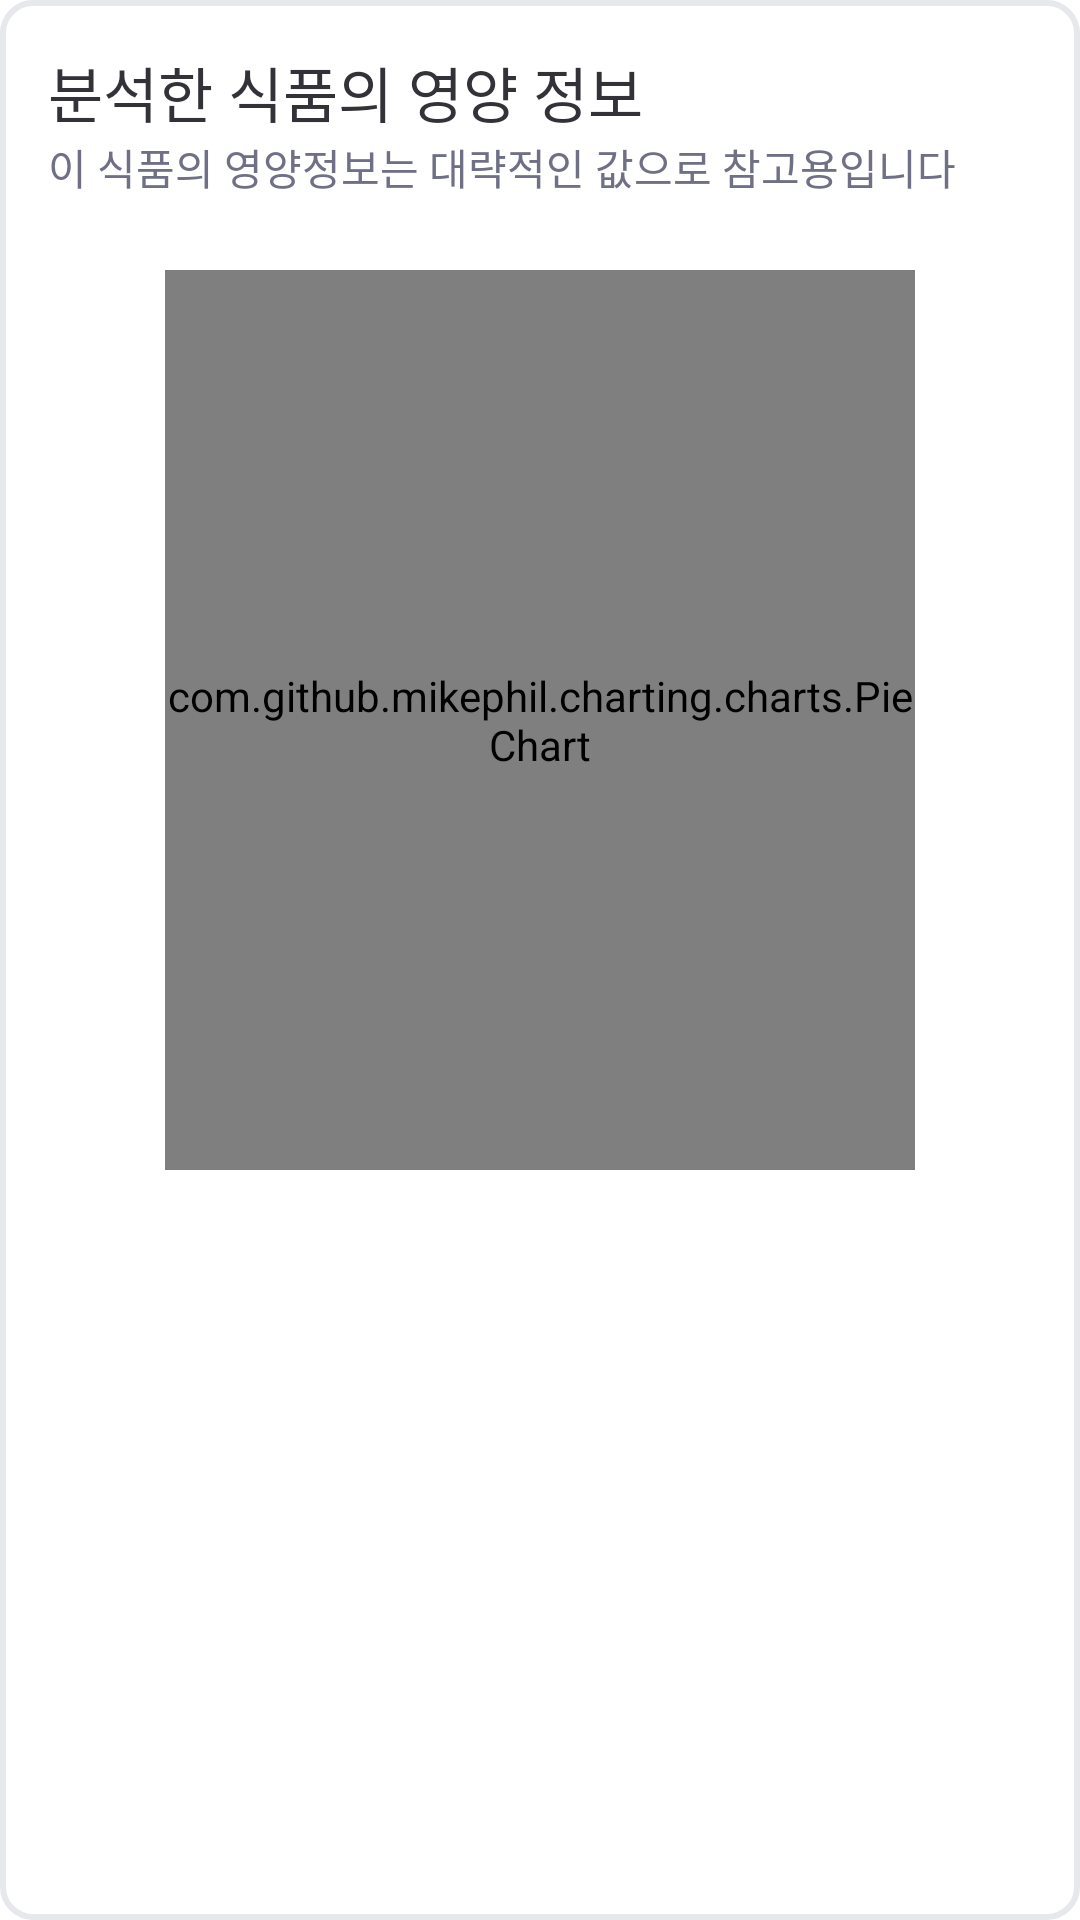

This screen was rendered from an Android layout file. Write that file and the resources it references.
<!-- AndroidManifest.xml: application theme Theme.BeYourEyes -->
<!-- res/layout/fragment_result_nutri_pie_chart.xml -->
<?xml version="1.0" encoding="utf-8"?>
<LinearLayout xmlns:android="http://schemas.android.com/apk/res/android"
    xmlns:tools="http://schemas.android.com/tools"
    android:id="@+id/parentLayout"
    android:importantForAccessibility="yes"
    android:layout_width="match_parent"
    android:layout_height="wrap_content"
    android:padding="16dp"
    android:background="@drawable/shape_result_fragment_background_white_stroke_10"
    android:orientation="vertical"
    tools:context=".ui.foodDetail.ResultNutriPieFragment">

    <TextView
        android:id="@+id/pieChartTitle"
        android:importantForAccessibility="no"
        android:layout_width="match_parent"
        android:layout_height="wrap_content"
        android:text="@string/result_nutri_pie_chart_text1"
        android:fontFamily="@font/wanted_sans_bold"
        android:textColor="@color/gray_950"
        android:textSize="20sp"/>

    <TextView
        android:id="@+id/pieChartSubTitle"
        android:importantForAccessibility="no"
        android:layout_width="match_parent"
        android:layout_height="wrap_content"
        android:text="@string/result_nutri_pie_chart_text2"
        android:fontFamily="@font/wanted_sans_semi_bold"
        android:textColor="@color/gray_700"
        android:textSize="14sp" />

    <com.github.mikephil.charting.charts.PieChart
        android:id="@+id/resultNutriPiehart"
        android:importantForAccessibility="no"
        android:layout_width="250dp"
        android:layout_height="300dp"
        android:layout_marginTop="24dp"
        android:layout_marginBottom="14dp"
        android:layout_gravity="center"/>

</LinearLayout>
<!-- resources referenced by this layout -->
<resources>
  <color name="gray_700">#6F7086</color>
  <color name="gray_950">#333239</color>
  <!-- drawable shape_result_fragment_background_white_stroke_10 (drawable) -->
  <?xml version="1.0" encoding="utf-8"?>
  <shape xmlns:android="http://schemas.android.com/apk/res/android">
      <solid android:color="@color/white" /> 
      <stroke android:color="@color/gray_100" android:width="2dp" />
      <size android:width="60dp" android:height="60dp" /> 
      <corners android:radius="10dp" /> 
  </shape>
  <string name="result_nutri_pie_chart_text1">분석한 식품의 영양 정보</string>
  <string name="result_nutri_pie_chart_text2">이 식품의 영양정보는 대략적인 값으로 참고용입니다</string>
  <style name="Theme.BeYourEyes" parent="Theme.MaterialComponents.Light.NoActionBar">
          
          <item name="colorPrimary">@color/blue_500</item>
          <item name="colorPrimaryVariant">@color/blue_900</item>
          <item name="colorOnPrimary">@color/gray_50</item>
          
          <item name="colorSecondary">@color/teal_200</item>
          <item name="colorSecondaryVariant">@color/teal_700</item>
          <item name="colorOnSecondary">@color/black</item>
          
          <item name="android:statusBarColor">?attr/colorOnPrimary</item>
          
      </style>
  <color name="white">#FFFFFF</color>
  <color name="gray_100">#E7E8EC</color>
  <color name="blue_500">#3379FE</color>
  <color name="blue_900">#19348F</color>
  <color name="gray_50">#F6F7F8</color>
  <color name="teal_200">#FF03DAC5</color>
  <color name="teal_700">#FF018786</color>
  <color name="black">#FF000000</color>
</resources>
